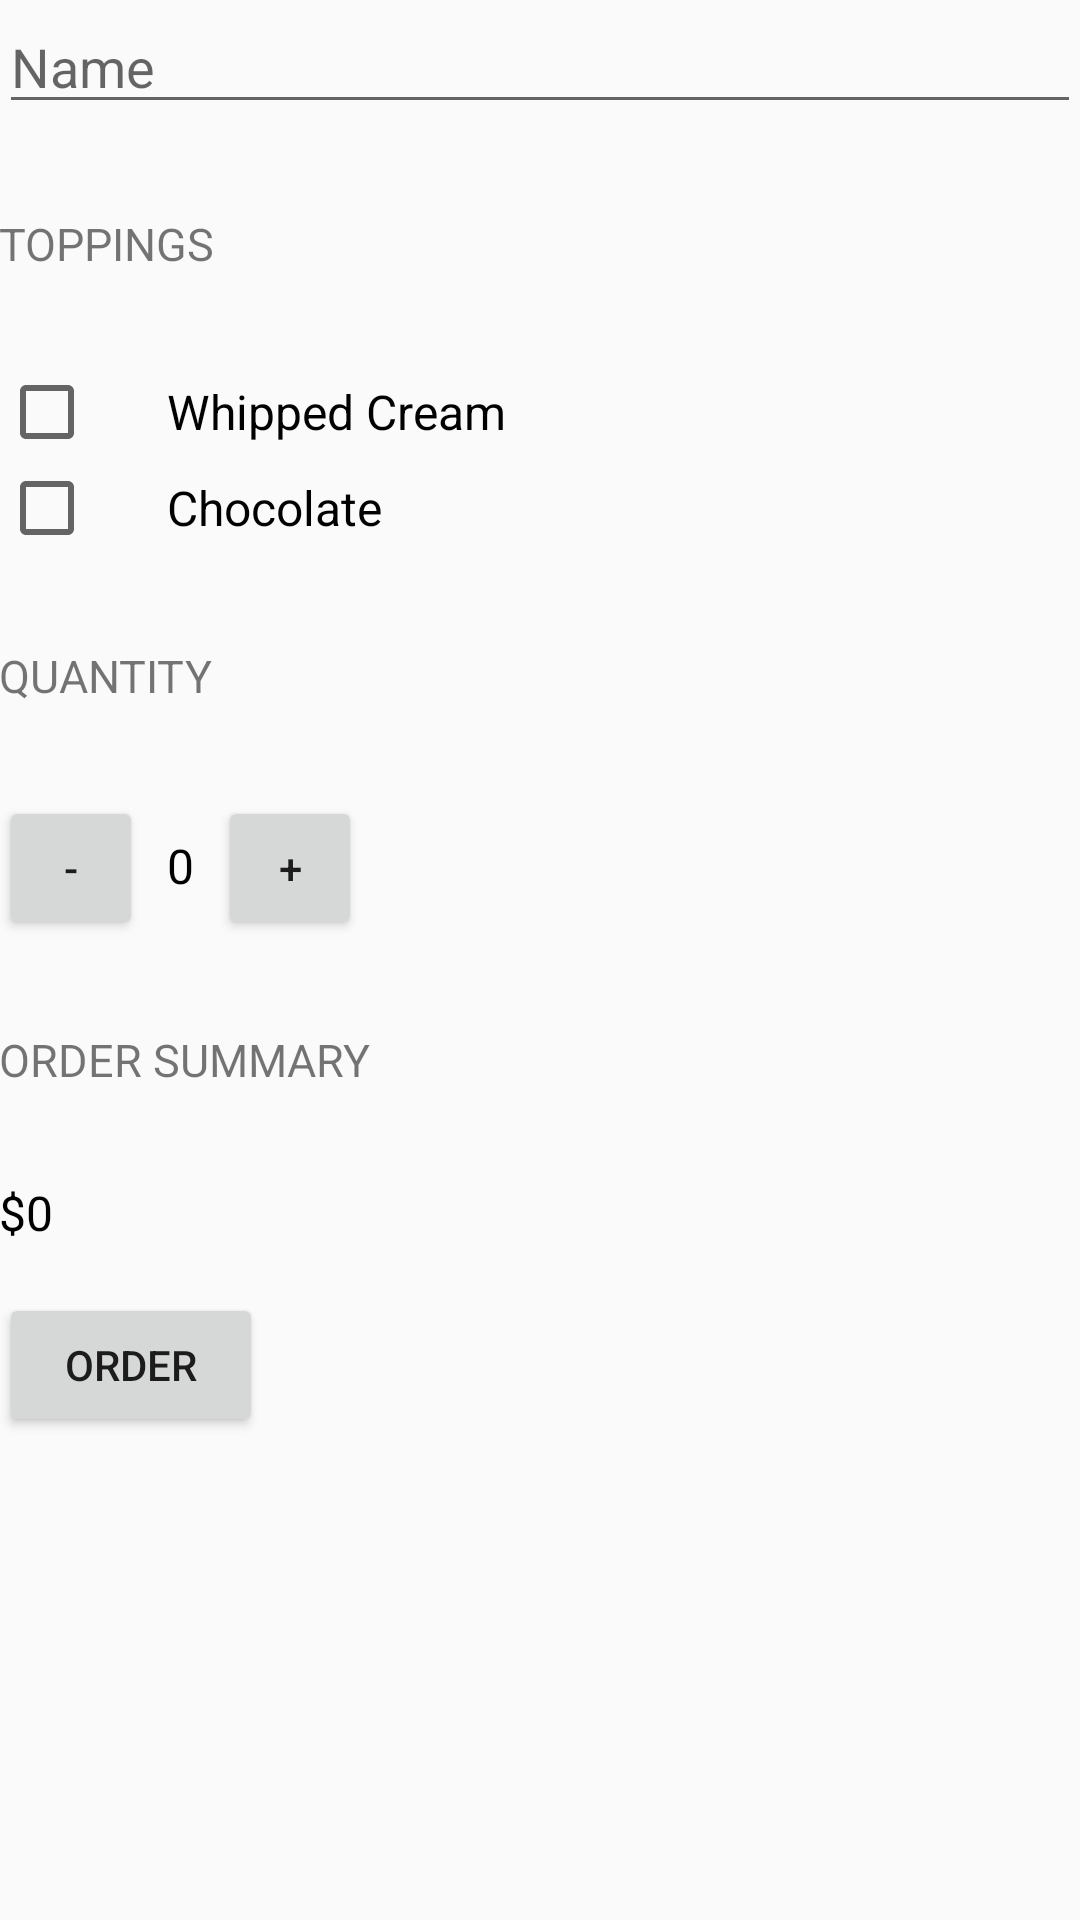

Write the Android layout XML for this screen, with the resource values it uses.
<!-- AndroidManifest.xml: activity theme AppTheme.NoActionBar -->
<!-- res/layout/activity_main.xml -->
<?xml version="1.0" encoding="utf-8"?>
<ScrollView xmlns:android="http://schemas.android.com/apk/res/android"
    xmlns:app="http://schemas.android.com/apk/res-auto"
    xmlns:tools="http://schemas.android.com/tools"
    android:layout_width="match_parent"
    android:layout_height="match_parent"
     tools:context="com.example.android.justjava.MainActivity">

    <LinearLayout
        android:layout_width="match_parent"
        android:layout_height="match_parent"
        android:fitsSystemWindows="true"
        android:paddingBottom="@dimen/activity_vertical_margin"
        android:paddingLeft="@dimen/activity_horizontal_margin"
        android:paddingRight="@dimen/activity_horizontal_margin"
        android:paddingTop="@dimen/activity_vertical_margin"
        android:orientation="vertical">

        <EditText
            android:id="@+id/name_input"
            android:layout_width="match_parent"
            android:layout_height="wrap_content"
            android:layout_marginBottom="16dp"
            android:hint="Name"
            android:inputType="textPersonName" />

        <TextView
            style="@style/HeaderTextStyle"
            android:layout_marginBottom="16dp"
            android:text="Toppings" />

        <CheckBox
            android:id="@+id/whipped_cream_checkbox"
            android:layout_width="wrap_content"
            android:layout_height="wrap_content"
            android:paddingLeft="24dp"
            android:text="Whipped Cream"
            android:textSize="16sp" />

        <CheckBox
            android:id="@+id/chocolate_checkbox"
            android:layout_width="wrap_content"
            android:layout_height="wrap_content"
            android:paddingLeft="24dp"
            android:text="Chocolate"
            android:textSize="16sp" />


        <TextView
            style="@style/HeaderTextStyle"
            android:layout_marginBottom="16dp"
            android:layout_marginTop="16dp"
            android:text="Quantity" />

        <LinearLayout
            android:layout_width="match_parent"
            android:layout_height="wrap_content">


            <Button
                android:layout_width="48dp"
                android:layout_height="48dp"
                android:onClick="decrement"
                android:text="-" />

            <TextView
                android:id="@+id/quantity_text_view"
                android:layout_width="wrap_content"
                android:layout_height="wrap_content"
                android:layout_marginLeft="8dp"
                android:layout_marginRight="8dp"
                android:text="0"
                android:textColor="@android:color/black"
                android:textSize="16sp" />

            <Button
                android:layout_width="48dp"
                android:layout_height="48dp"
                android:onClick="increment"
                android:text="+" />

        </LinearLayout>

        <TextView
            style="@style/HeaderTextStyle"
            android:layout_marginBottom="16dp"
            android:layout_marginTop="16dp"
            android:text="Order Summary" />

        <TextView
            android:id="@+id/order_summary_text_view"
            android:layout_width="wrap_content"
            android:layout_height="wrap_content"
            android:text="$0"
            android:textColor="@android:color/black"
            android:textSize="16sp" />

        <Button
            android:layout_width="wrap_content"
            android:layout_height="wrap_content"
            android:layout_marginTop="16dp"
            android:onClick="submitOrder"
            android:text="Order" />

        <include layout="@layout/content_main" />
    </LinearLayout>
</ScrollView>
<!-- res/layout/content_main.xml (included above) -->
<?xml version="1.0" encoding="utf-8"?>
<RelativeLayout xmlns:android="http://schemas.android.com/apk/res/android"
    xmlns:app="http://schemas.android.com/apk/res-auto"
    xmlns:tools="http://schemas.android.com/tools"
    android:layout_width="match_parent"
    android:layout_height="match_parent"
    android:paddingBottom="@dimen/activity_vertical_margin"
    android:paddingLeft="@dimen/activity_horizontal_margin"
    android:paddingRight="@dimen/activity_horizontal_margin"
    android:paddingTop="@dimen/activity_vertical_margin"
    app:layout_behavior="@string/appbar_scrolling_view_behavior"
    tools:context="com.example.android.justjava.MainActivity"
    tools:showIn="@layout/activity_main">

</RelativeLayout>
<!-- resources referenced by this layout -->
<resources>
  <style name="HeaderTextStyle">
          <item name="android:layout_width">wrap_content</item>
          <item name="android:gravity">center_vertical</item>
          <item name="android:textSize">15sp</item>
          <item name="android:layout_height">48sp</item>
          <item name="android:textAllCaps">true</item>
      </style>
  <style name="AppTheme.NoActionBar">
          <item name="windowActionBar">false</item>
          <item name="windowNoTitle">true</item>
      </style>
</resources>
